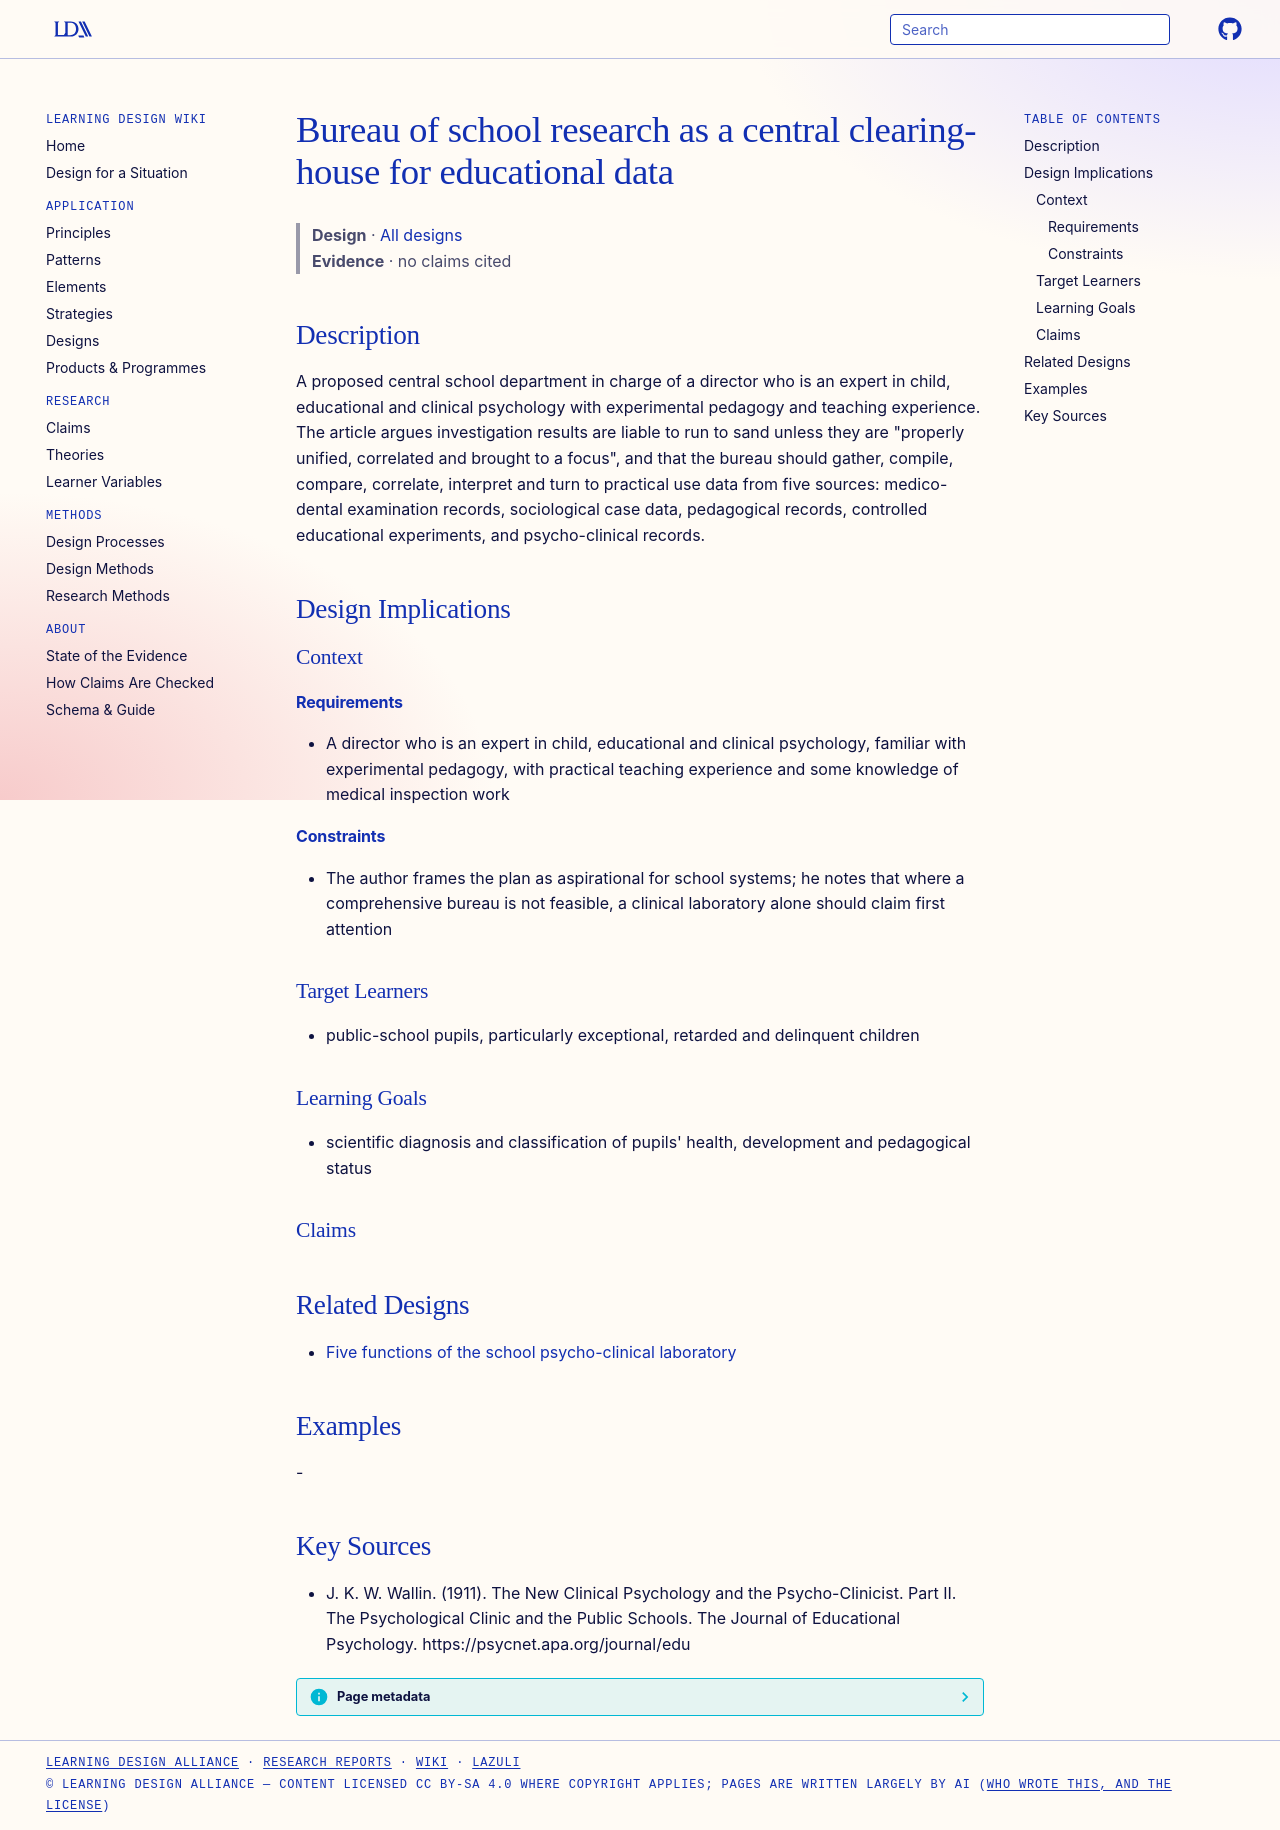

repository: Learning-Design-Alliance/learning-wiki · page: designs/wallin-1911-bureau-school-research/index.html · generator: mkdocs

---
type: design
id: wallin-1911-bureau-school-research
title: Bureau of school research as a central clearing-house for educational data
description: A proposed central school department in charge of a director who is an expert in child, educational and clinical psychology with experimental pedagogy and teaching experience.
status: review
generated:
  by: "process:settle-candidates"
  at: 2026-10-25
sources:
  - id: j-k-w-wallin-1911
    resource: "https://psycnet.apa.org/journal/edu"
    title: "J. K. W. Wallin. (1911). The New Clinical Psychology and the Psycho-Clinicist. Part II. The Psychological Clinic and the Public Schools. The Journal of Educational Psychology. https://psycnet.apa.org/journal/edu"
    author: J. K. W. Wallin
---

# Bureau of school research as a central clearing-house for educational data

> **Design** · [All designs](index.md)
> **Evidence** · no claims cited

## Description
A proposed central school department in charge of a director who is an expert in child, educational and clinical psychology with experimental pedagogy and teaching experience. The article argues investigation results are liable to run to sand unless they are "properly unified, correlated and brought to a focus", and that the bureau should gather, compile, compare, correlate, interpret and turn to practical use data from five sources: medico-dental examination records, sociological case data, pedagogical records, controlled educational experiments, and psycho-clinical records.

## Design Implications

### Context
#### Requirements
- A director who is an expert in child, educational and clinical psychology, familiar with experimental pedagogy, with practical teaching experience and some knowledge of medical inspection work
#### Constraints
- The author frames the plan as aspirational for school systems; he notes that where a comprehensive bureau is not feasible, a clinical laboratory alone should claim first attention

### Target Learners
- public-school pupils, particularly exceptional, retarded and delinquent children

### Learning Goals
- scientific diagnosis and classification of pupils' health, development and pedagogical status

### Claims


## Related Designs

- [Five functions of the school psycho-clinical laboratory](wallin-1911-psycho-clinical-laboratory-functions.md)

## Examples
-

## Key Sources
- J. K. W. Wallin. (1911). The New Clinical Psychology and the Psycho-Clinicist. Part II. The Psychological Clinic and the Public Schools. The Journal of Educational Psychology. https://psycnet.apa.org/journal/edu
